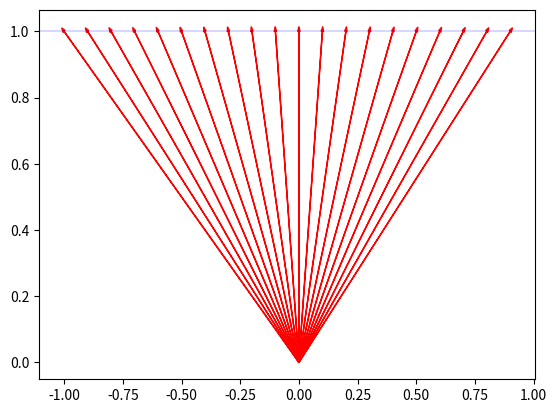

The matplotlib source for this figure:
import numpy as np 
import matplotlib.pyplot as plt 
import scipy

#Problem2
# [redacted]


#Problem3
ex=np.array([1,0]) 
ey=np.array([0,1])

# A*ex=[a,0] A*ey=[0,1]
for a in np.arange(-1,1,0.1):
    A= ([[0,a],[0,1]]) 
    y=np.dot(A,ey)
    plt.arrow(0,0,y[0],y[1],head_width=0.01,color='red')
    plt.axhline(y=1, color='b', linewidth=0.01)
    plt.show


#Problem4 
#0.5*A*(u+v)=A*ex, 0.5*A*(u-v)=A*ey
Acol1= 0.5*(np.array([3,2])+np.array([-1,-2]))
Acol2= 0.5*(np.array([3,2])-np.array([-1,-2]))
A=np.c_[Acol1,Acol2]
print(A)
#A=([[1,2],[0,2]])

#Problem 5
#x+y=40, 2x+4y=92 
A=np.array([[1,1],[2,4]])
Ainv=np.linalg.inv(A)
b=np.array([40,92])
y=np.dot(Ainv,b)
print(y)
# x=34 닭의 수 y=6 토끼의 수
